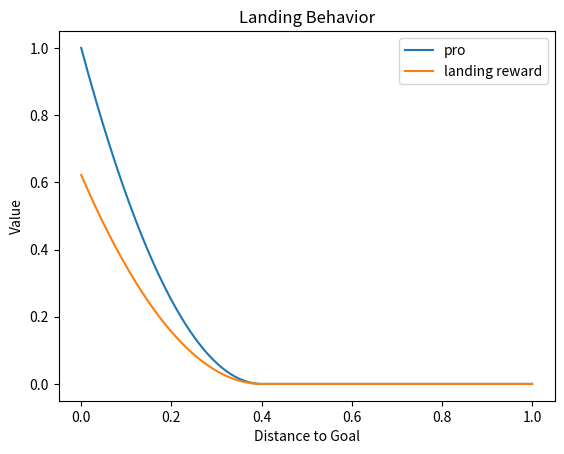

Here is the Python script that generated this plot:
import numpy as np
import matplotlib.pyplot as plt

import numpy as np

def landingScore(disToEnd, state, max_dis=0.4):
    # --- proximity term (0 → 1) ---
    if disToEnd > max_dis:
        pro = 0.0
    else:
        x = 1 - disToEnd / max_dis
        pro = x**2

    vel = state[10:13]
    speed = np.linalg.norm(vel)
    vertical_speed = abs(vel[2])
    horizontal_speed = np.linalg.norm(vel[:2])

    # --- motion penalties (all in [0,1]) ---
    speed_factor = np.exp(- (speed / 2.0) ** 2)
    vertical_factor = np.exp(- (vertical_speed / 1.0) ** 2)
    horizontal_factor = np.exp(- (horizontal_speed / 1.0) ** 2)

    motion = speed_factor * vertical_factor * horizontal_factor

    # --- raw reward ---
    reward = pro * motion

    # --- define perfect condition explicitly ---
    perfect = (
        disToEnd < 0.01 and
        speed < 0.05 and
        horizontal_speed < 0.05 and
        vertical_speed < 0.05
    )

    if perfect:
        reward = 1.0
    else:
        # optional shaping boost (still ≤ 1)
        reward = min(1.0, reward)

    return reward, pro


# Fake state (constant velocity for visualization)
state = np.zeros(20)
state[10:13] = np.array([0.5, 0.2, -0.3])

distances = np.linspace(0, 1.0, 200)

pro_vals = []
reward_vals = []

for d in distances:
    r, p = landingScore(d, state)
    pro_vals.append(p)
    reward_vals.append(r)

# Plot
plt.figure()
plt.plot(distances, pro_vals, label="pro")
plt.plot(distances, reward_vals, label="landing reward")

plt.xlabel("Distance to Goal")
plt.ylabel("Value")
plt.title("Landing Behavior")
plt.legend()

plt.show()
